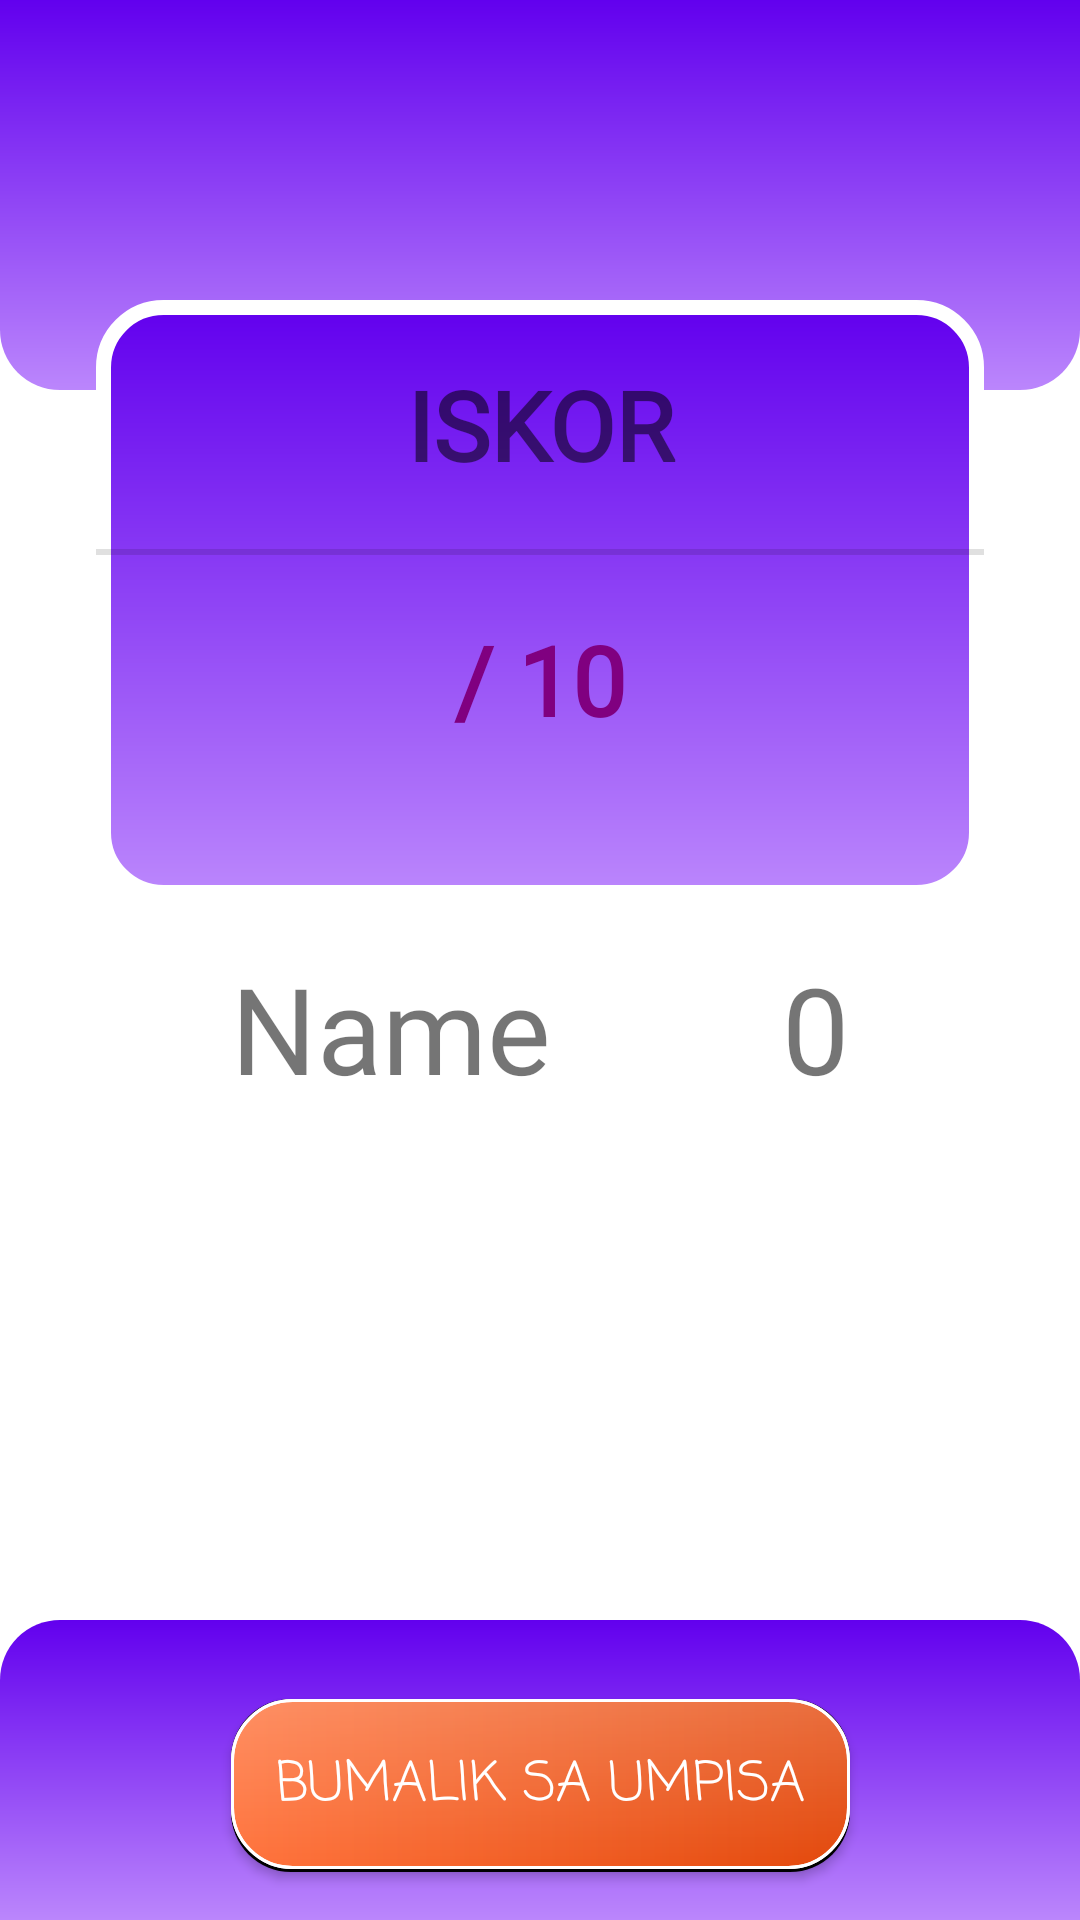

Produce the Android XML layout that renders to this screen, including the resource entries it uses.
<!-- AndroidManifest.xml: application theme Theme.FilipinoGrammar -->
<!-- res/layout/activity_results.xml -->
<?xml version="1.0" encoding="utf-8"?>
<androidx.constraintlayout.widget.ConstraintLayout
        xmlns:android="http://schemas.android.com/apk/res/android"
        xmlns:tools="http://schemas.android.com/tools"
        xmlns:app="http://schemas.android.com/apk/res-auto"
        android:layout_width="match_parent"
        android:layout_height="match_parent"
        tools:context=".Result_Activity">

    <View
            android:layout_width="wrap_content"
            android:layout_height="130dp" android:id="@+id/view"
            android:background="@drawable/background" app:layout_constraintTop_toTopOf="parent"
            app:layout_constraintStart_toStartOf="parent" app:layout_constraintEnd_toEndOf="parent"
    />


    <LinearLayout
            android:orientation="vertical"
            android:layout_width="0dp"
            android:layout_height="wrap_content"
            android:paddingBottom="32dp"
            android:background="@drawable/bground"
            app:layout_constraintTop_toTopOf="parent" app:layout_constraintStart_toStartOf="parent"
            android:layout_marginTop="100dp" android:layout_marginStart="32dp"
            app:layout_constraintEnd_toEndOf="parent" android:layout_marginEnd="32dp" android:id="@+id/linearLayout"
            app:layout_constraintBottom_toTopOf="@+id/nameDisplay">
        <TextView
                android:text="ISKOR"
                android:layout_width="match_parent"
                android:gravity="center"
                android:layout_margin="20dp"
                android:textSize="32sp"
                android:textStyle="bold"
                android:layout_height="wrap_content" android:id="@+id/text" android:layout_gravity="center"
                android:foregroundGravity="center" android:fontFamily="@font/autour_one"/>
        <View
                android:id="@+id/divider"
                android:layout_width="match_parent"
                android:layout_height="2dp"
                android:background="?android:attr/listDivider"
        />
        <TextView
                android:text="/ 10"
                android:layout_width="match_parent"
                android:textSize="32sp"
                android:textStyle="bold"
                android:layout_margin="20dp"
                android:textColor="@color/purple"
                android:gravity="center"
                android:layout_height="wrap_content" android:id="@+id/score" android:foregroundGravity="center"
                android:layout_gravity="center" android:fontFamily="@font/autour_one"/>


    </LinearLayout>
    <View
            android:layout_width="wrap_content"
            android:layout_height="100dp" android:id="@+id/view3"
            android:background="@drawable/bottom"
            app:layout_constraintStart_toStartOf="parent" app:layout_constraintEnd_toEndOf="parent"
            android:visibility="visible" app:layout_constraintBottom_toBottomOf="parent"
    />
    <androidx.appcompat.widget.AppCompatButton
            android:text="Bumalik sa Umpisa"
            android:layout_width="wrap_content"
            android:layout_height="wrap_content" android:id="@+id/donebtn"
            app:layout_constraintStart_toStartOf="parent"
            app:layout_constraintHorizontal_bias="0.5"
            app:layout_constraintHorizontal_chainStyle="spread"
            android:background="@drawable/button_1"
            android:textColor="#FFFFFF" android:fontFamily="casual"
            android:textSize="18sp" android:onClick="onClick" app:layout_constraintEnd_toEndOf="parent"
            tools:ignore="OnClick" app:layout_constraintBottom_toBottomOf="parent"
            android:layout_marginBottom="16dp" android:paddingRight="10dp" android:padding="15dp"/>
    <TextView
            android:text="Name"
            android:textSize="40sp"
            android:layout_width="wrap_content"
            android:layout_height="wrap_content" android:id="@+id/nameDisplay"
            app:layout_constraintStart_toStartOf="parent"
            app:layout_constraintTop_toBottomOf="@+id/linearLayout"
            app:layout_constraintEnd_toStartOf="@+id/scoreDisplay" app:layout_constraintHorizontal_bias="0.5"
            android:fontFamily="@font/autour_one" android:layout_marginTop="16dp"/>
    <TextView
            android:text="0"
            android:textSize="40sp"
            android:layout_width="wrap_content"
            android:layout_height="wrap_content" android:id="@+id/scoreDisplay"
            app:layout_constraintEnd_toEndOf="parent"
            app:layout_constraintTop_toBottomOf="@+id/linearLayout"
            app:layout_constraintStart_toEndOf="@+id/nameDisplay" app:layout_constraintHorizontal_bias="0.5"
            android:fontFamily="@font/autour_one" android:layout_marginTop="16dp"/>
</androidx.constraintlayout.widget.ConstraintLayout>
<!-- resources referenced by this layout -->
<resources>
  <color name="purple">#800080</color>
  <!-- drawable background (drawable) -->
  <?xml version="1.0" encoding="utf-8"?>
  <shape xmlns:android="http://schemas.android.com/apk/res/android">
  <gradient android:startColor="@color/purlpleDark"
            android:endColor="@color/purpleLight"
            android:angle="270"
            />
      <corners android:bottomLeftRadius="20dp"
               android:bottomRightRadius="20dp"
               />
  </shape>
  <!-- drawable bground (drawable) -->
  <?xml version="1.0" encoding="utf-8"?>
  <shape xmlns:android="http://schemas.android.com/apk/res/android">
      <gradient android:startColor="@color/purlpleDark"
                android:endColor="@color/purpleLight"
                android:angle="270"
      />
      <stroke android:color="@color/white" android:width="5dp"/>
      <corners android:radius="20dp"
  
      />
  </shape>
  <!-- drawable bottom (drawable) -->
  <?xml version="1.0" encoding="utf-8"?>
  <shape xmlns:android="http://schemas.android.com/apk/res/android">
      <gradient android:startColor="@color/purlpleDark"
                android:endColor="@color/purpleLight"
                android:angle="270"
      />
      <corners android:topLeftRadius="20dp"
               android:topRightRadius="20dp"
      />
  </shape>
  <!-- drawable button_1 (drawable) -->
  <?xml version="1.0" encoding="utf-8"?>
  <layer-list xmlns:android="http://schemas.android.com/apk/res/android">
      <item >
          <shape
              android:shape="rectangle">
              <solid android:color="@color/black" />
              <corners android:radius="20dp"/>
          </shape>
      </item>
      <item  android:bottom="1dp">
          <shape>
              <gradient android:startColor="#ff733c"
                  android:endColor="#e3480b"/>
              <stroke android:width="1dp" android:color="@color/white"/>
              <corners android:radius="20dp"/>
          </shape>
      </item>
      <item  android:bottom="1dp" >
          <shape>
              <gradient android:startColor="#34FFFFFF"
                  android:endColor="#00FFFFFF" android:angle="270"/>
              <stroke android:width="1dp" android:color="@color/white"/>
              <corners android:radius="20dp"/>
          </shape>
      </item>
  </layer-list>
  <style name="Theme.FilipinoGrammar" parent="Theme.MaterialComponents.DayNight.NoActionBar">
          
          <item name="colorPrimary">@color/button</item>
          <item name="colorPrimaryVariant">@color/button</item>
          <item name="colorOnPrimary">@color/white</item>
          
          <item name="android:statusBarColor" tools:targetApi="l">?attr/colorPrimaryVariant</item>
          
      </style>
  <color name="purlpleDark">#FF6200EE</color>
  <color name="purpleLight">#FFBB86FC</color>
  <color name="white">#FFFFFF</color>
  <color name="black">#000000</color>
  <color name="button">#808080</color>
</resources>
